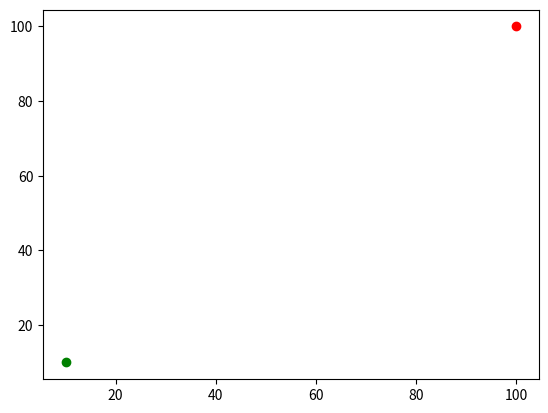

Write the Python code that produced this figure.
import math
import random

import matplotlib.pyplot as plt
from matplotlib.animation import FuncAnimation

class RRT():
    start: tuple
    goal: tuple
    tree: list[tuple] = []
    step_size_mm: float
    goal_range: float
    workspace_length_mm : int = 500
    workspace_height_mm : int = 500
    _success: bool = False

    def __init__(self, start:tuple, goal:tuple, step_size_mm: float = 20.0) -> None:
        self.start = start
        self.goal = goal
        self.step_size_mm = step_size_mm

        # add start point to tree
        self.tree.append(self.start)
        plt.figure()

        # visulize start and end nodes
        plt.plot(self.start[0], self.start[1], "go")
        plt.plot(self.goal[0], self.goal[1], "ro")

    def create(self):
        if not self._success:
            new_sample = self._sample_space()
            nearest_neighbour = self._find_nearest_neighbour(new_sample)
            print("adding to tree")
            new_node = self._add_node_to_tree(new_sample, nearest_neighbour)
            plt.plot(new_node[0], new_node[1], "bo", linewidth=0.5)
            self._connect_to_parent(new_node, nearest_neighbour)
            self._check_if_at_goal(new_node)
    
    def _sample_space(self) -> tuple:
        sample_x = random.uniform(0, self.workspace_length_mm)
        sample_y = random.uniform(0, self.workspace_height_mm)

        return (sample_x, sample_y)
    
    def _find_nearest_neighbour(self, sample: tuple) -> tuple:

        min_distance = math.inf
        nearest_neighbour = None

        for node in self.tree:
            distance = math.dist(node, sample)
            if distance < min_distance:
                min_distance = distance
                nearest_neighbour = node

        return nearest_neighbour
    
    def _add_node_to_tree(self, sample: tuple, nearest_neighbour: tuple) -> tuple:

        distance = math.dist(sample, nearest_neighbour)
        scale_factor = distance/self.step_size_mm

        x_diff = (sample[0] - nearest_neighbour[0])/scale_factor
        y_diff = (sample[1] - nearest_neighbour[1])/scale_factor

        new_node_x = nearest_neighbour[0] + x_diff
        new_node_y = nearest_neighbour[1] + y_diff

        new_node = (new_node_x, new_node_y)
        self.tree.append(new_node)

        return new_node
    
    def _connect_to_parent(self, new_node: tuple, nearest_neighbour: tuple) -> None:

        x = [nearest_neighbour[0], new_node[0]]
        y = [nearest_neighbour[1], new_node[1]]
        plt.plot(x, y, 'gray', linestyle='--')
    
    def _check_if_at_goal(self, new_node: tuple) -> None:
        # TODO: can make the process faster if you don't do this after every sample created. 
        # Maybe after every 5 samples? Maybe a function of the size of the workspace.

        if math.dist(self.goal, new_node) <= self.step_size_mm:
            # add goal node to tree
            self.tree.append(self.goal)
            self._connect_to_parent(new_node, self.goal)
            self._success = True
            print("Found path to goal!")


start1 = (10.0, 10.0)
end1 = (100.0, 100.0)
rrt = RRT(start=start1, goal=end1)
def func(frames):
    rrt.create()

# initialize animation for visualization
animation = FuncAnimation(plt.gcf(), func)
plt.show()